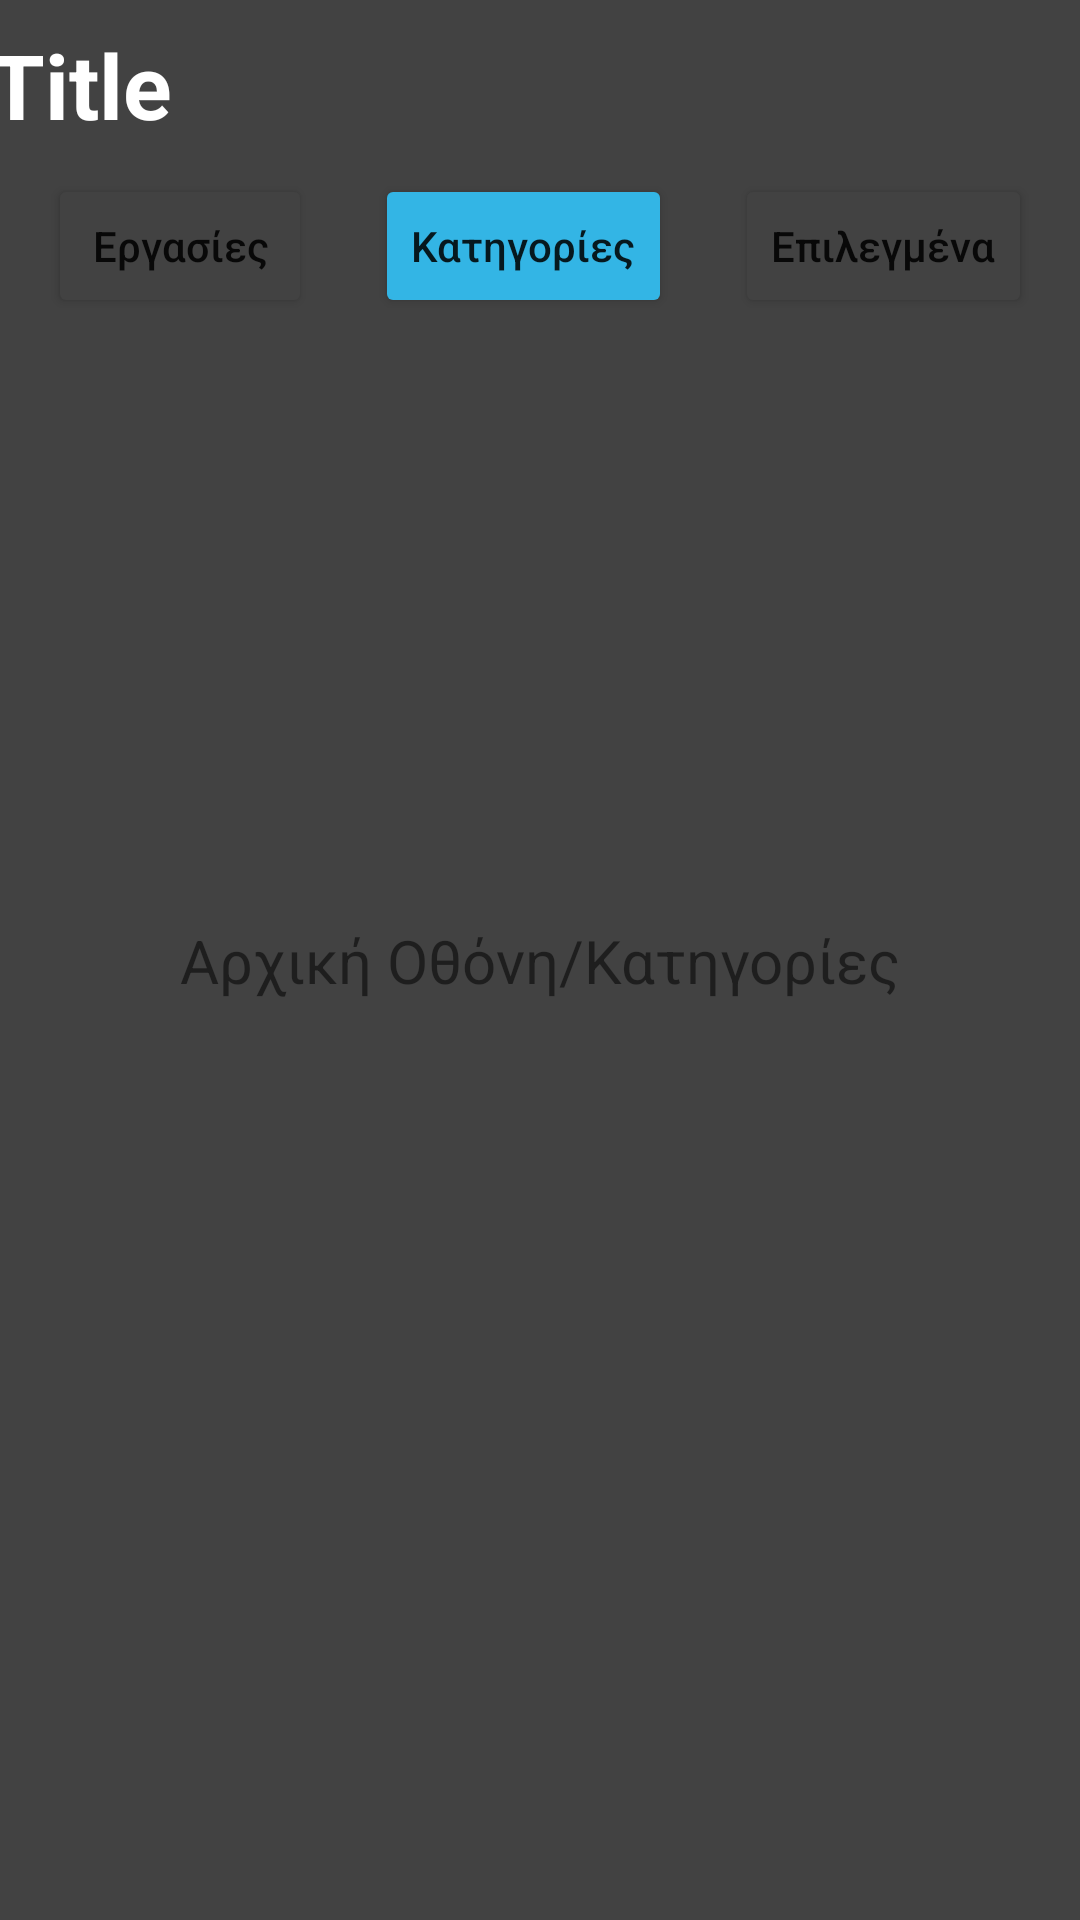

Layout XML and referenced resources for this Android screen:
<!-- AndroidManifest.xml: application theme Theme.KalaApp -->
<!-- res/layout/fragment_home_categorized.xml -->
<?xml version="1.0" encoding="utf-8"?>
<androidx.constraintlayout.widget.ConstraintLayout
    xmlns:android="http://schemas.android.com/apk/res/android"
    xmlns:app="http://schemas.android.com/apk/res-auto"
    xmlns:tools="http://schemas.android.com/tools"
    android:layout_width="match_parent"
    android:layout_height="match_parent"
    tools:context=".ui.home.CategorizedFragment"
    android:background="@color/cardview_dark_background">

    <include
        android:id="@+id/Top_bar"
        layout="@layout/top_bar_layout"
        app:layout_constraintStart_toStartOf="parent"
        app:layout_constraintTop_toTopOf="parent" />

    <Button
        android:id="@+id/btnAllTasks"
        android:layout_width="wrap_content"
        android:layout_height="wrap_content"
        android:layout_marginEnd="5dp"
        android:backgroundTint="@color/cardview_dark_background"
        android:text="@string/AllTasks"
        android:textAllCaps="false"
        app:layout_constraintEnd_toStartOf="@+id/btnCategorized"
        app:layout_constraintStart_toStartOf="parent"
        app:layout_constraintTop_toBottomOf="@+id/Top_bar" />

    <Button
        android:id="@+id/btnCategorized"
        android:layout_width="wrap_content"
        android:layout_height="wrap_content"
        android:backgroundTint="@android:color/holo_blue_light"
        android:text="@string/Categorized"
        android:textAllCaps="false"
        app:layout_constraintEnd_toStartOf="@+id/btnStarred"
        app:layout_constraintStart_toEndOf="@+id/btnAllTasks"
        app:layout_constraintTop_toBottomOf="@+id/Top_bar" />

    <Button
        android:id="@+id/btnStarred"
        android:layout_width="wrap_content"
        android:layout_height="wrap_content"
        android:layout_marginStart="5dp"
        android:backgroundTint="@color/cardview_dark_background"
        android:text="@string/Starred"
        android:textAllCaps="false"
        app:layout_constraintEnd_toEndOf="parent"
        app:layout_constraintStart_toEndOf="@+id/btnCategorized"
        app:layout_constraintTop_toBottomOf="@+id/Top_bar" />

    <TextView
        android:id="@+id/textView"
        android:layout_width="wrap_content"
        android:layout_height="wrap_content"
        android:text="Αρχική Οθόνη/Κατηγορίες"
        android:textSize="20sp"
        app:layout_constraintBottom_toBottomOf="parent"
        app:layout_constraintEnd_toEndOf="parent"
        app:layout_constraintStart_toStartOf="parent"
        app:layout_constraintTop_toTopOf="parent" />

</androidx.constraintlayout.widget.ConstraintLayout>
<!-- res/layout/top_bar_layout.xml (included above) -->
<?xml version="1.0" encoding="utf-8"?>
<androidx.constraintlayout.widget.ConstraintLayout
    xmlns:android="http://schemas.android.com/apk/res/android"
    xmlns:app="http://schemas.android.com/apk/res-auto"
    xmlns:tools="http://schemas.android.com/tools"
    android:layout_height="wrap_content"
    android:layout_width="match_parent"
    android:background="@color/cardview_dark_background">

    <TextView
        android:id="@+id/title_text"
        android:layout_width="282dp"
        android:layout_height="53dp"
        android:paddingTop="8dp"
        android:text="Title"
        android:textColor="@color/white"
        android:textSize="30dp"
        android:textStyle="bold"
        android:paddingStart="15dp"
        app:layout_constraintEnd_toStartOf="@+id/btn_notifications"
        app:layout_constraintStart_toStartOf="parent"
        app:layout_constraintTop_toTopOf="parent" />

    <ImageView
        android:id="@+id/btn_notifications"
        android:layout_width="58dp"
        android:layout_height="58dp"
        android:gravity="center"
        android:padding="15dp"
        android:src="@drawable/ic_baseline_notifications_none_24"
        app:layout_constraintEnd_toStartOf="@+id/btn_profile"
        app:layout_constraintTop_toTopOf="parent" />

    <ImageView
        android:id="@+id/btn_profile"
        android:layout_width="58dp"
        android:layout_height="58dp"
        android:gravity="center"
        android:padding="15dp"
        android:src="@drawable/ic_baseline_person_24"
        app:layout_constraintEnd_toEndOf="parent"
        app:layout_constraintTop_toTopOf="parent" />

</androidx.constraintlayout.widget.ConstraintLayout>
<!-- resources referenced by this layout -->
<resources>
  <color name="white">#FFFFFFFF</color>
  <string name="AllTasks">Εργασίες</string>
  <string name="Categorized">Κατηγορίες</string>
  <string name="Starred">Επιλεγμένα</string>
  <style name="Theme.KalaApp" parent="Theme.MaterialComponents.DayNight.DarkActionBar">
          
          <item name="colorPrimary">@color/purple_500</item>
          <item name="colorPrimaryVariant">@color/purple_700</item>
          <item name="colorOnPrimary">@color/white</item>
          
          <item name="colorSecondary">@color/teal_200</item>
          <item name="colorSecondaryVariant">@color/teal_700</item>
          <item name="colorOnSecondary">@color/black</item>
          
          <item name="android:statusBarColor" tools:targetApi="l">?attr/colorPrimaryVariant</item>
          
      </style>
  <color name="purple_500">#FF6200EE</color>
  <color name="purple_700">#FF3700B3</color>
  <color name="teal_200">#FF03DAC5</color>
  <color name="teal_700">#FF018786</color>
  <color name="black">#FF000000</color>
</resources>
